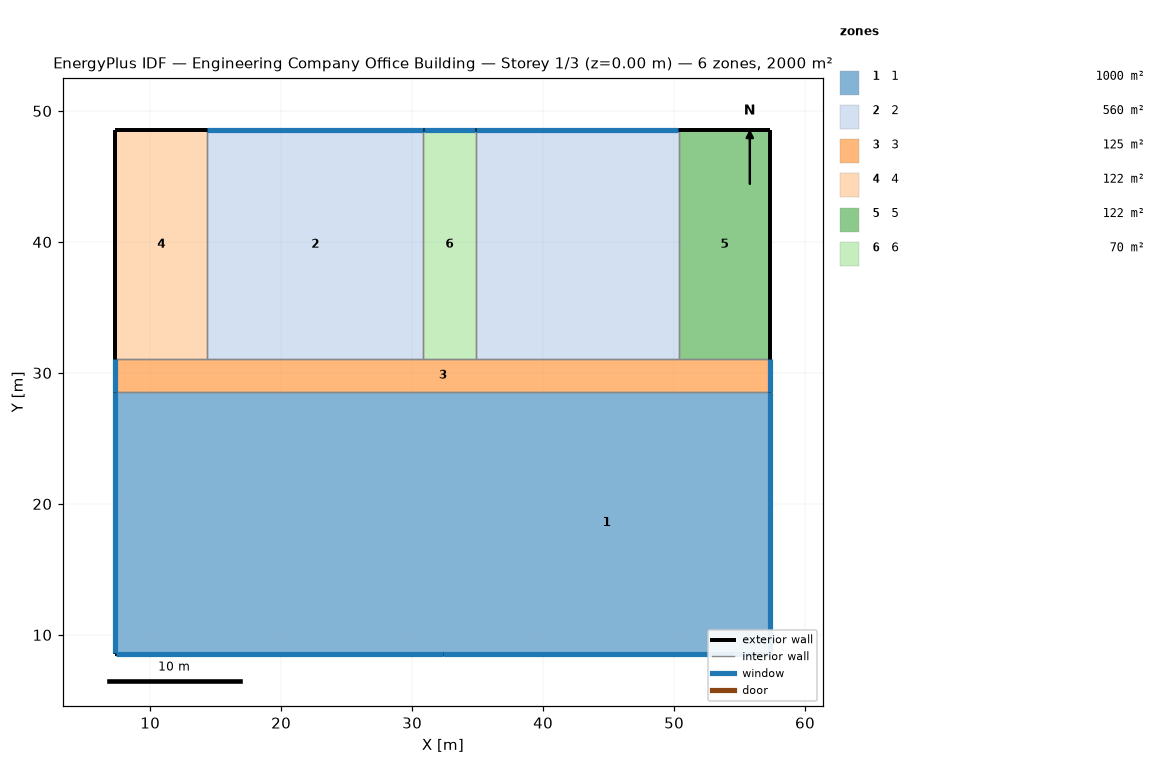
=== STOREY PLAN SPEC (per zone: floor XY polygon, exterior-wall plan segments, windows/doors) ===
zone 1: 1  (1000.0 m²)
  floor: (32.35, 28.55) (32.35, 8.55) (7.35, 8.55) (7.35, 28.55)
  floor: (57.35, 28.55) (57.35, 8.55) (32.35, 8.55) (32.35, 28.55)
  exterior wall: (57.35, 8.55) – (57.35, 28.55)  [20.0 m]
    window: (57.35, 8.58) – (57.35, 28.53)  [32.0 m²]
  exterior wall: (7.35, 8.55) – (32.35, 8.55)  [25.0 m]
    window: (7.37, 8.55) – (32.32, 8.55)  [40.0 m²]
  exterior wall: (7.35, 28.55) – (7.35, 8.55)  [20.0 m]
    window: (7.35, 28.53) – (7.35, 8.58)  [32.0 m²]
  exterior wall: (32.35, 8.55) – (57.35, 8.55)  [25.0 m]
    window: (32.37, 8.55) – (57.32, 8.55)  [40.0 m²]
  interior walls: 2
zone 2: 2  (560.0 m²)
  floor: (30.85, 48.55) (30.85, 31.05) (14.35, 31.05) (14.35, 48.55)
  floor: (50.35, 48.55) (50.35, 31.05) (34.85, 31.05) (34.85, 48.55)
  exterior wall: (30.85, 48.55) – (14.35, 48.55)  [16.5 m]
    window: (30.82, 48.55) – (14.37, 48.55)  [26.4 m²]
  exterior wall: (50.35, 48.55) – (34.85, 48.55)  [15.5 m]
    window: (50.32, 48.55) – (34.87, 48.55)  [24.8 m²]
  interior walls: 6
zone 3: 3  (125.0 m²)
  floor: (57.35, 31.05) (57.35, 28.55) (7.35, 28.55) (7.35, 31.05)
  exterior wall: (57.35, 28.55) – (57.35, 31.05)  [2.5 m]
    window: (57.35, 28.58) – (57.35, 31.03)  [4.0 m²]
  exterior wall: (7.35, 31.05) – (7.35, 28.55)  [2.5 m]
    window: (7.35, 31.03) – (7.35, 28.58)  [4.0 m²]
  interior walls: 7
zone 4: 4  (122.5 m²)
  floor: (14.35, 48.55) (14.35, 31.05) (7.35, 31.05) (7.35, 48.55)
  exterior wall: (14.35, 48.55) – (7.35, 48.55)  [7.0 m]
  exterior wall: (7.35, 48.55) – (7.35, 31.05)  [17.5 m]
  interior walls: 2
zone 5: 5  (122.5 m²)
  floor: (57.35, 48.55) (57.35, 31.05) (50.35, 31.05) (50.35, 48.55)
  exterior wall: (57.35, 48.55) – (50.35, 48.55)  [7.0 m]
  exterior wall: (57.35, 31.05) – (57.35, 48.55)  [17.5 m]
  interior walls: 2
zone 6: 6  (70.0 m²)
  floor: (34.85, 48.55) (34.85, 31.05) (30.85, 31.05) (30.85, 48.55)
  exterior wall: (34.85, 48.55) – (30.85, 48.55)  [4.0 m]
    window: (34.82, 48.55) – (30.87, 48.55)  [6.4 m²]
  interior walls: 3

=== DERIVED (storey summary) ===
Building: Engineering Company Office Building
Storey: 1 of 3  (floor level z = 0.00 m)
Storey gross floor area: 2000.0 m²
Zones on this storey: 6
  - 1: floor 1000.0 m²; exterior wall 90.0 m (360.0 m²); 4 window(s) 144.0 m²; WWR 40.0%
  - 2: floor 560.0 m²; exterior wall 32.0 m (128.0 m²); 2 window(s) 51.2 m²; WWR 40.0%
  - 3: floor 125.0 m²; exterior wall 5.0 m (20.0 m²); 2 window(s) 8.0 m²; WWR 40.0%
  - 4: floor 122.5 m²; exterior wall 24.5 m (98.0 m²); WWR 0.0%
  - 5: floor 122.5 m²; exterior wall 24.5 m (98.0 m²); WWR 0.0%
  - 6: floor 70.0 m²; exterior wall 4.0 m (16.0 m²); 1 window(s) 6.4 m²; WWR 40.0%
Zone adjacency (shared interzone walls):
  - 1 ↔ 3
  - 2 ↔ 3
  - 2 ↔ 4
  - 2 ↔ 5
  - 2 ↔ 6
  - 3 ↔ 4
  - 3 ↔ 5
  - 3 ↔ 6